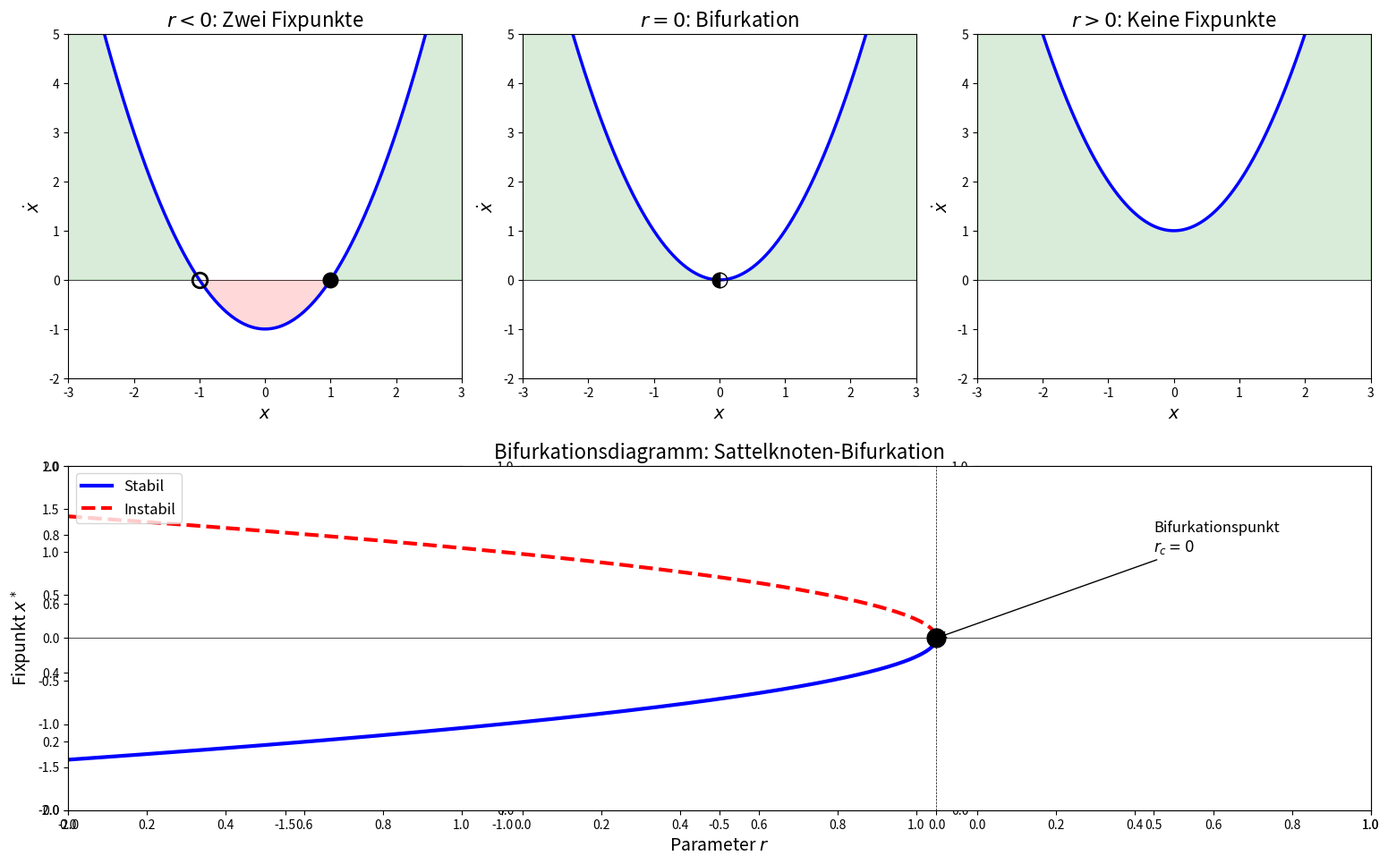
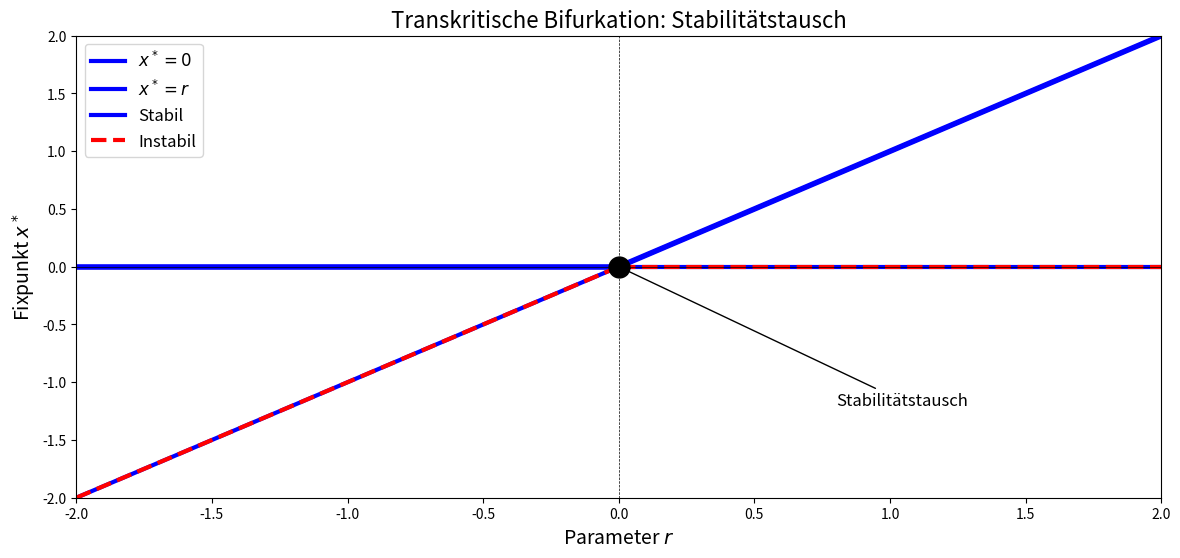
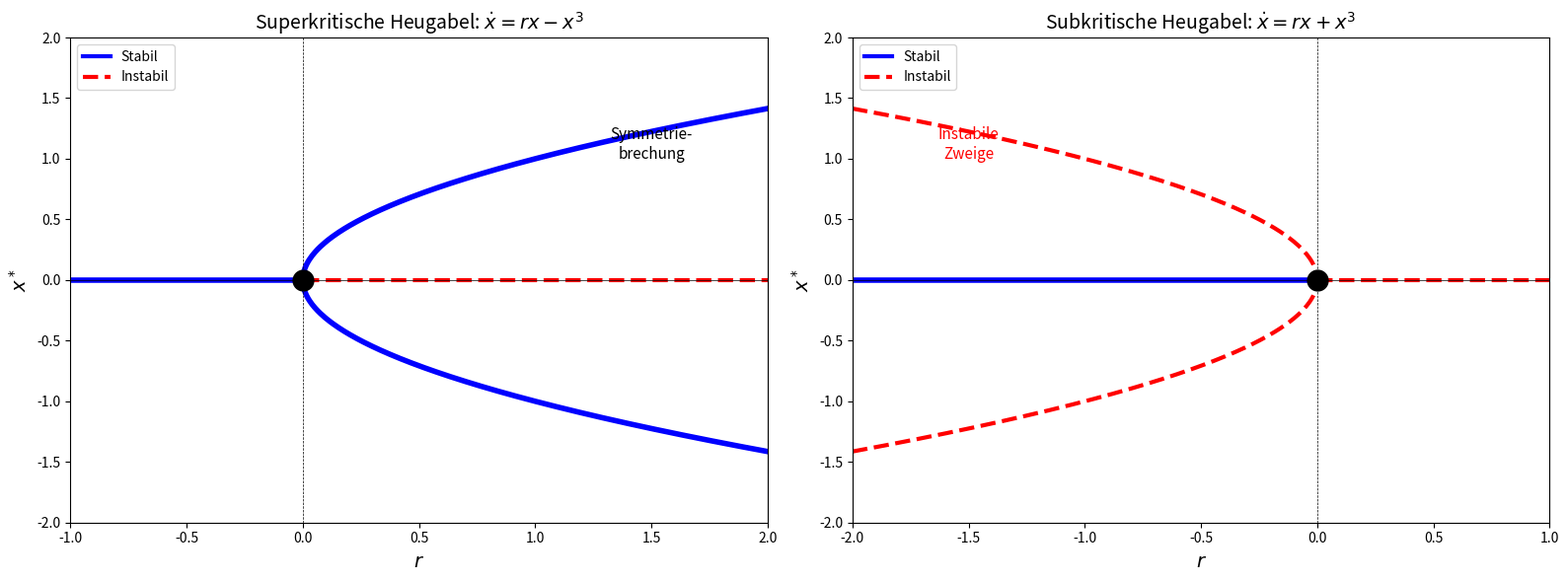
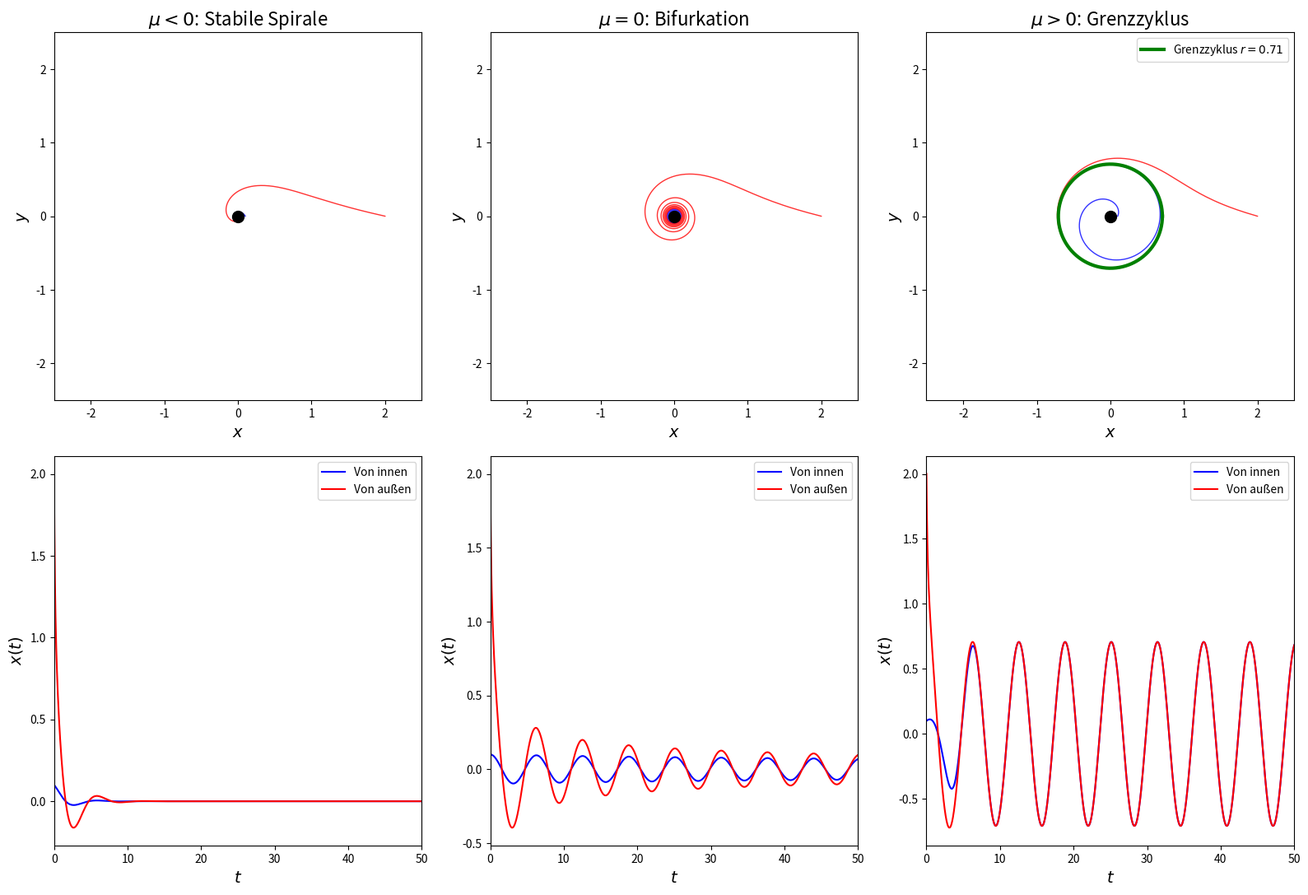
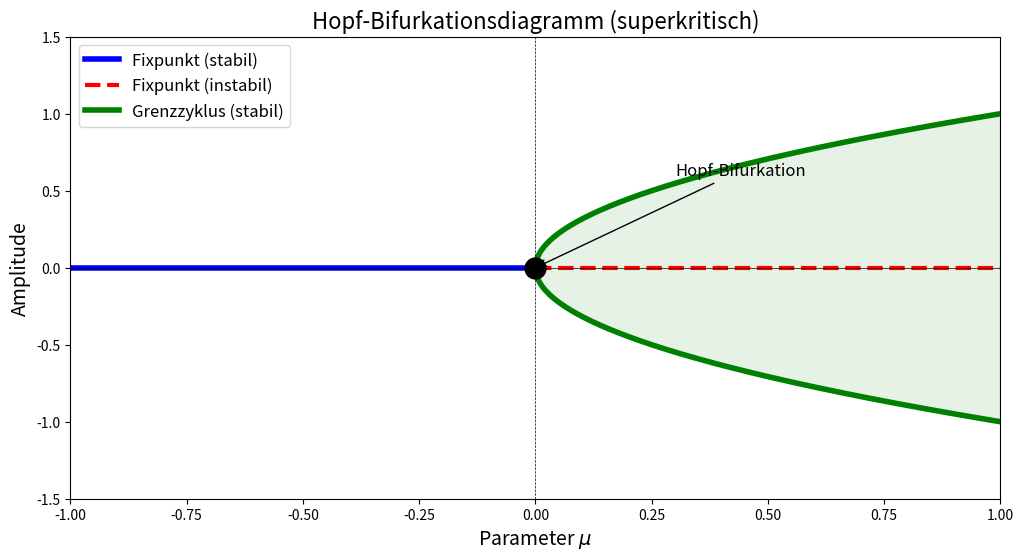
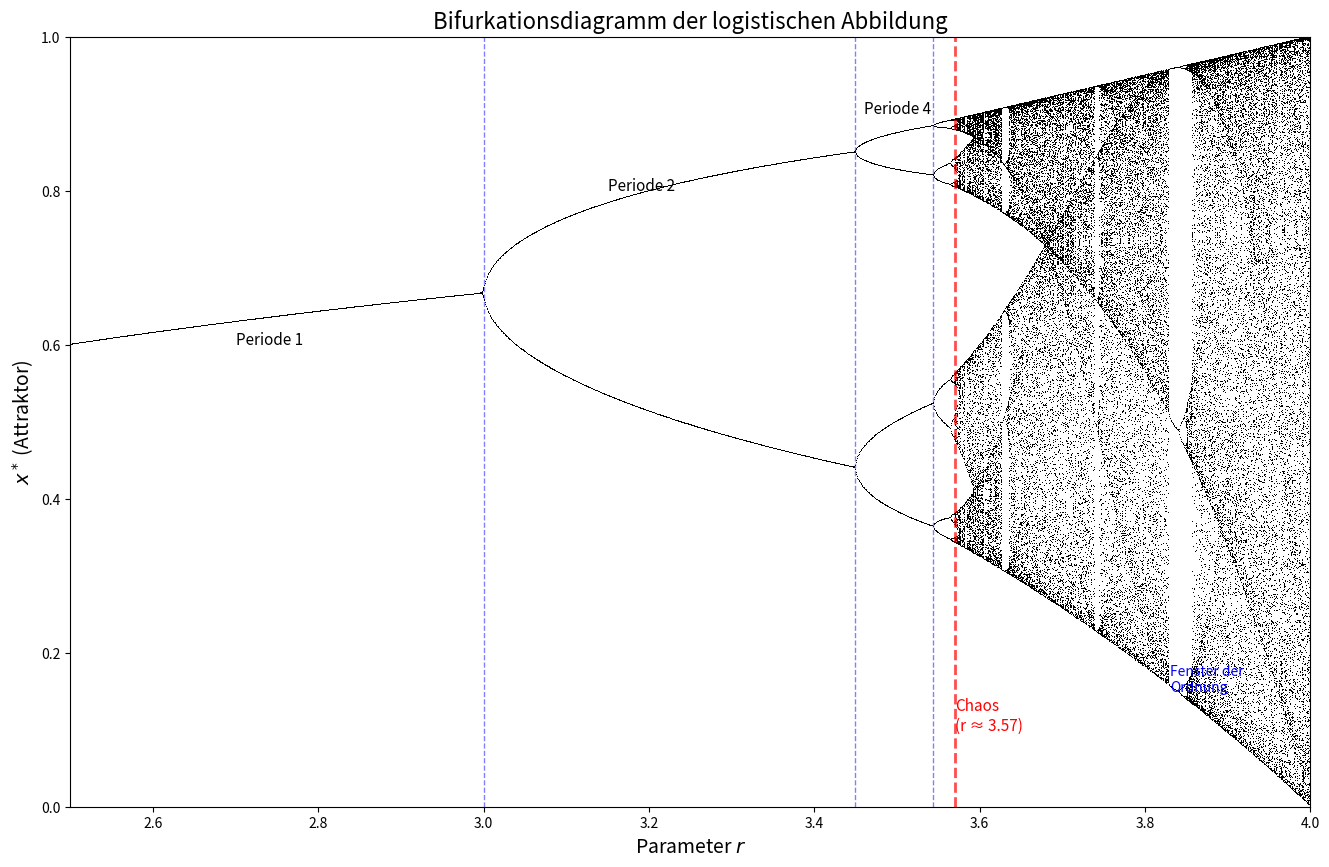

The matplotlib source for these figures, in order:
import numpy as np
import matplotlib.pyplot as plt
from scipy.integrate import odeint
from scipy.optimize import fsolve

plt.rcParams.update({
    'figure.figsize': (12, 8),
    'figure.dpi': 100,
    'axes.labelsize': 14,
    'axes.titlesize': 16,
    'lines.linewidth': 2,
})

%matplotlib inline

def saddle_node_bifurcation():
    fig, axes = plt.subplots(2, 3, figsize=(16, 10))
    
    # Obere Reihe: f(x) für verschiedene r
    r_values = [-1, 0, 1]
    titles = [r'$r < 0$: Zwei Fixpunkte', r'$r = 0$: Bifurkation', r'$r > 0$: Keine Fixpunkte']
    
    x = np.linspace(-3, 3, 500)
    
    for ax, r, title in zip(axes[0], r_values, titles):
        y = r + x**2
        ax.plot(x, y, 'b-', linewidth=2.5)
        ax.axhline(y=0, color='k', linewidth=0.5)
        ax.fill_between(x, y, 0, where=(y > 0), alpha=0.15, color='green')
        ax.fill_between(x, y, 0, where=(y < 0), alpha=0.15, color='red')
        
        # Fixpunkte
        if r < 0:
            x_fps = [np.sqrt(-r), -np.sqrt(-r)]
            ax.plot(x_fps[0], 0, 'ko', markersize=12)  # Instabil
            ax.plot(x_fps[1], 0, 'ko', markersize=12, fillstyle='none', markeredgewidth=2)  # Stabil (eigentlich andersrum)
        elif r == 0:
            ax.plot(0, 0, 'ko', markersize=12, fillstyle='left')  # Halb-stabil
        
        ax.set_xlabel(r'$x$')
        ax.set_ylabel(r'$\dot{x}$')
        ax.set_title(title)
        ax.set_xlim(-3, 3)
        ax.set_ylim(-2, 5)
    
    # Untere Reihe: Bifurkationsdiagramm
    ax_bif = fig.add_subplot(2, 1, 2)
    
    r = np.linspace(-2, 0, 500)
    x_stable = -np.sqrt(-r)  # Stabiler Zweig (negativer Ast, f' < 0)
    x_unstable = np.sqrt(-r)  # Instabiler Zweig (positiver Ast, f' > 0)
    
    ax_bif.plot(r, x_stable, 'b-', linewidth=3, label='Stabil')
    ax_bif.plot(r, x_unstable, 'r--', linewidth=3, label='Instabil')
    ax_bif.plot(0, 0, 'ko', markersize=15)  # Bifurkationspunkt
    
    ax_bif.axhline(y=0, color='k', linewidth=0.5)
    ax_bif.axvline(x=0, color='k', linewidth=0.5, linestyle='--')
    
    ax_bif.set_xlabel(r'Parameter $r$', fontsize=14)
    ax_bif.set_ylabel(r'Fixpunkt $x^*$', fontsize=14)
    ax_bif.set_title('Bifurkationsdiagramm: Sattelknoten-Bifurkation', fontsize=16)
    ax_bif.legend(loc='upper left', fontsize=12)
    ax_bif.set_xlim(-2, 1)
    ax_bif.set_ylim(-2, 2)
    
    ax_bif.annotate('Bifurkationspunkt\n$r_c = 0$', xy=(0, 0), xytext=(0.5, 1),
                   fontsize=12, arrowprops=dict(arrowstyle='->'))
    
    plt.tight_layout()
    return fig

saddle_node_bifurcation()
plt.show()

def transcritical_bifurcation():
    fig = plt.figure(figsize=(14, 6))
    
    # Bifurkationsdiagramm
    ax = fig.add_subplot(1, 1, 1)
    
    r = np.linspace(-2, 2, 500)
    
    # Fixpunkt x* = 0 (immer vorhanden)
    ax.plot(r, np.zeros_like(r), 'b-', linewidth=3, label=r'$x^* = 0$')
    
    # Fixpunkt x* = r
    ax.plot(r, r, 'b-', linewidth=3, label=r'$x^* = r$')
    
    # Stabilitätsmarkierung: stabil als durchgezogen, instabil als gestrichelt
    # x* = 0: stabil für r < 0, instabil für r > 0
    ax.plot(r[r < 0], np.zeros_like(r[r < 0]), 'b-', linewidth=4)
    ax.plot(r[r > 0], np.zeros_like(r[r > 0]), 'r--', linewidth=3)
    
    # x* = r: instabil für r < 0, stabil für r > 0
    ax.plot(r[r < 0], r[r < 0], 'r--', linewidth=3)
    ax.plot(r[r > 0], r[r > 0], 'b-', linewidth=4)
    
    ax.plot(0, 0, 'ko', markersize=15)  # Bifurkationspunkt
    
    ax.axhline(y=0, color='k', linewidth=0.5)
    ax.axvline(x=0, color='k', linewidth=0.5, linestyle='--')
    
    ax.set_xlabel(r'Parameter $r$', fontsize=14)
    ax.set_ylabel(r'Fixpunkt $x^*$', fontsize=14)
    ax.set_title('Transkritische Bifurkation: Stabilitätstausch', fontsize=16)
    
    # Legende manuell
    ax.plot([], [], 'b-', linewidth=3, label='Stabil')
    ax.plot([], [], 'r--', linewidth=3, label='Instabil')
    ax.legend(loc='upper left', fontsize=12)
    
    ax.set_xlim(-2, 2)
    ax.set_ylim(-2, 2)
    
    ax.annotate('Stabilitätstausch', xy=(0, 0), xytext=(0.8, -1.2),
               fontsize=12, arrowprops=dict(arrowstyle='->'))
    
    return fig

transcritical_bifurcation()
plt.show()

def pitchfork_bifurcation():
    fig, axes = plt.subplots(1, 2, figsize=(16, 6))
    
    # Superkritische Heugabel
    ax = axes[0]
    r = np.linspace(-1, 2, 500)
    r_pos = r[r > 0]
    
    # x* = 0
    ax.plot(r[r <= 0], np.zeros_like(r[r <= 0]), 'b-', linewidth=4)  # Stabil für r < 0
    ax.plot(r[r > 0], np.zeros_like(r[r > 0]), 'r--', linewidth=3)   # Instabil für r > 0
    
    # x* = ±√r für r > 0
    ax.plot(r_pos, np.sqrt(r_pos), 'b-', linewidth=4)   # Stabil
    ax.plot(r_pos, -np.sqrt(r_pos), 'b-', linewidth=4)  # Stabil
    
    ax.plot(0, 0, 'ko', markersize=15)
    ax.axhline(y=0, color='k', linewidth=0.5)
    ax.axvline(x=0, color='k', linewidth=0.5, linestyle='--')
    
    ax.set_xlabel(r'$r$', fontsize=14)
    ax.set_ylabel(r'$x^*$', fontsize=14)
    ax.set_title('Superkritische Heugabel: $\\dot{x} = rx - x^3$', fontsize=14)
    ax.set_xlim(-1, 2)
    ax.set_ylim(-2, 2)
    ax.text(1.5, 1.0, 'Symmetrie-\nbrechung', fontsize=11, ha='center')
    
    # Subkritische Heugabel: ẋ = rx + x³
    ax = axes[1]
    r = np.linspace(-2, 1, 500)
    r_neg = r[r < 0]
    
    # x* = 0
    ax.plot(r[r >= 0], np.zeros_like(r[r >= 0]), 'r--', linewidth=3)  # Instabil für r > 0
    ax.plot(r[r < 0], np.zeros_like(r[r < 0]), 'b-', linewidth=4)    # Stabil für r < 0
    
    # x* = ±√(-r) für r < 0
    ax.plot(r_neg, np.sqrt(-r_neg), 'r--', linewidth=3)   # Instabil
    ax.plot(r_neg, -np.sqrt(-r_neg), 'r--', linewidth=3)  # Instabil
    
    ax.plot(0, 0, 'ko', markersize=15)
    ax.axhline(y=0, color='k', linewidth=0.5)
    ax.axvline(x=0, color='k', linewidth=0.5, linestyle='--')
    
    ax.set_xlabel(r'$r$', fontsize=14)
    ax.set_ylabel(r'$x^*$', fontsize=14)
    ax.set_title('Subkritische Heugabel: $\\dot{x} = rx + x^3$', fontsize=14)
    ax.set_xlim(-2, 1)
    ax.set_ylim(-2, 2)
    ax.text(-1.5, 1.0, 'Instabile\nZweige', fontsize=11, ha='center', color='red')
    
    # Legende
    for ax in axes:
        ax.plot([], [], 'b-', linewidth=3, label='Stabil')
        ax.plot([], [], 'r--', linewidth=3, label='Instabil')
        ax.legend(loc='upper left')
    
    plt.tight_layout()
    return fig

pitchfork_bifurcation()
plt.show()

# Superkritische Hopf-Bifurkation
# Normalform in Polarkoordinaten: ṙ = r(μ - r²), θ̇ = ω
# In kartesischen: ẋ = μx - ωy - x(x² + y²), ẏ = ωx + μy - y(x² + y²)

def hopf_system(state, t, mu, omega=1.0):
    x, y = state
    r_sq = x**2 + y**2
    return [mu * x - omega * y - x * r_sq,
            omega * x + mu * y - y * r_sq]

def hopf_bifurcation_demo():
    fig, axes = plt.subplots(2, 3, figsize=(16, 11))
    
    mu_values = [-0.5, 0, 0.5]
    titles = [r'$\mu < 0$: Stabile Spirale', r'$\mu = 0$: Bifurkation', r'$\mu > 0$: Grenzzyklus']
    
    omega = 1.0
    
    for i, (ax_phase, ax_time, mu, title) in enumerate(zip(axes[0], axes[1], mu_values, titles)):
        # Phasenportrait
        t = np.linspace(0, 50, 2000)
        
        # Von innen
        sol_in = odeint(hopf_system, [0.1, 0], t, args=(mu, omega))
        ax_phase.plot(sol_in[:, 0], sol_in[:, 1], 'b-', alpha=0.8, linewidth=1)
        
        # Von außen
        sol_out = odeint(hopf_system, [2, 0], t, args=(mu, omega))
        ax_phase.plot(sol_out[:, 0], sol_out[:, 1], 'r-', alpha=0.8, linewidth=1)
        
        # Fixpunkt
        ax_phase.plot(0, 0, 'ko', markersize=10)
        
        # Grenzzyklus wenn μ > 0
        if mu > 0:
            r_lc = np.sqrt(mu)
            theta = np.linspace(0, 2*np.pi, 100)
            ax_phase.plot(r_lc * np.cos(theta), r_lc * np.sin(theta), 'g-', 
                         linewidth=3, label=f'Grenzzyklus $r = {r_lc:.2f}$')
            ax_phase.legend()
        
        ax_phase.set_xlabel(r'$x$')
        ax_phase.set_ylabel(r'$y$')
        ax_phase.set_title(title)
        ax_phase.set_xlim(-2.5, 2.5)
        ax_phase.set_ylim(-2.5, 2.5)
        ax_phase.set_aspect('equal')
        
        # Zeitverlauf
        ax_time.plot(t, sol_in[:, 0], 'b-', linewidth=1.5, label='Von innen')
        ax_time.plot(t, sol_out[:, 0], 'r-', linewidth=1.5, label='Von außen')
        ax_time.set_xlabel(r'$t$')
        ax_time.set_ylabel(r'$x(t)$')
        ax_time.legend()
        ax_time.set_xlim(0, 50)
    
    plt.tight_layout()
    return fig

hopf_bifurcation_demo()
plt.show()

# Hopf-Bifurkationsdiagramm

def hopf_bifurcation_diagram():
    fig, ax = plt.subplots(figsize=(12, 6))
    
    mu = np.linspace(-1, 1, 500)
    
    # Fixpunkt x* = 0 (Amplitude)
    ax.plot(mu[mu <= 0], np.zeros_like(mu[mu <= 0]), 'b-', linewidth=4, label='Fixpunkt (stabil)')
    ax.plot(mu[mu > 0], np.zeros_like(mu[mu > 0]), 'r--', linewidth=3, label='Fixpunkt (instabil)')
    
    # Grenzzyklus-Amplitude = √μ
    mu_pos = mu[mu > 0]
    amplitude = np.sqrt(mu_pos)
    ax.plot(mu_pos, amplitude, 'g-', linewidth=4, label='Grenzzyklus (stabil)')
    ax.plot(mu_pos, -amplitude, 'g-', linewidth=4)
    
    ax.fill_between(mu_pos, -amplitude, amplitude, alpha=0.1, color='green')
    
    ax.plot(0, 0, 'ko', markersize=15)
    ax.axhline(y=0, color='k', linewidth=0.5)
    ax.axvline(x=0, color='k', linewidth=0.5, linestyle='--')
    
    ax.set_xlabel(r'Parameter $\mu$', fontsize=14)
    ax.set_ylabel(r'Amplitude', fontsize=14)
    ax.set_title('Hopf-Bifurkationsdiagramm (superkritisch)', fontsize=16)
    ax.legend(loc='upper left', fontsize=12)
    
    ax.annotate('Hopf-Bifurkation', xy=(0, 0), xytext=(0.3, 0.6),
               fontsize=12, arrowprops=dict(arrowstyle='->'))
    
    ax.set_xlim(-1, 1)
    ax.set_ylim(-1.5, 1.5)
    
    return fig

hopf_bifurcation_diagram()
plt.show()

# Die logistische Abbildung: x_{n+1} = r·x_n·(1 - x_n)

def logistic_map(x, r):
    return r * x * (1 - x)

def bifurcation_diagram_logistic():
    fig, ax = plt.subplots(figsize=(16, 10))
    
    r_min, r_max = 2.5, 4.0
    r_values = np.linspace(r_min, r_max, 2000)
    
    iterations = 1000  # Transient
    last = 100  # Punkte zum Plotten
    
    x = 0.5 * np.ones(len(r_values))  # Anfangswert
    
    # Transient überspringen
    for i in range(iterations):
        x = logistic_map(x, r_values)
    
    # Punkte sammeln
    for i in range(last):
        x = logistic_map(x, r_values)
        ax.plot(r_values, x, 'k,', markersize=0.5)
    
    # Wichtige Werte markieren
    ax.axvline(x=3.0, color='blue', linestyle='--', alpha=0.5, linewidth=1)
    ax.axvline(x=3.449, color='blue', linestyle='--', alpha=0.5, linewidth=1)
    ax.axvline(x=3.544, color='blue', linestyle='--', alpha=0.5, linewidth=1)
    ax.axvline(x=3.5699, color='red', linestyle='--', alpha=0.7, linewidth=2)
    
    ax.set_xlabel(r'Parameter $r$', fontsize=14)
    ax.set_ylabel(r'$x^*$ (Attraktor)', fontsize=14)
    ax.set_title('Bifurkationsdiagramm der logistischen Abbildung', fontsize=16)
    ax.set_xlim(r_min, r_max)
    ax.set_ylim(0, 1)
    
    # Annotationen
    ax.annotate('Periode 1', xy=(2.7, 0.6), fontsize=11)
    ax.annotate('Periode 2', xy=(3.15, 0.8), fontsize=11)
    ax.annotate('Periode 4', xy=(3.46, 0.9), fontsize=11)
    ax.annotate('Chaos\n(r ≈ 3.57)', xy=(3.57, 0.1), fontsize=11, color='red')
    ax.annotate('Fenster der\nOrdnung', xy=(3.83, 0.15), fontsize=10, color='blue')
    
    return fig

bifurcation_diagram_logistic()
plt.show()

# Die Feigenbaum-Konstante numerisch

# Bifurkationspunkte (aus Literatur)
r_bif = [3.0, 3.449490, 3.544090, 3.564407, 3.568759, 3.569692, 3.569891, 3.569934]

print("Berechnung der Feigenbaum-Konstante δ:")
print("="*50)
print(f"{'n':>3} {'r_n':>12} {'δ_n':>12}")
print("-"*50)

for n in range(len(r_bif) - 2):
    delta_n = (r_bif[n+1] - r_bif[n]) / (r_bif[n+2] - r_bif[n+1])
    print(f"{n+1:>3} {r_bif[n]:>12.6f} {delta_n:>12.6f}")

print("-"*50)
print(f"Grenzwert δ = 4.669201609...")

# Raum für deine Lösungen
